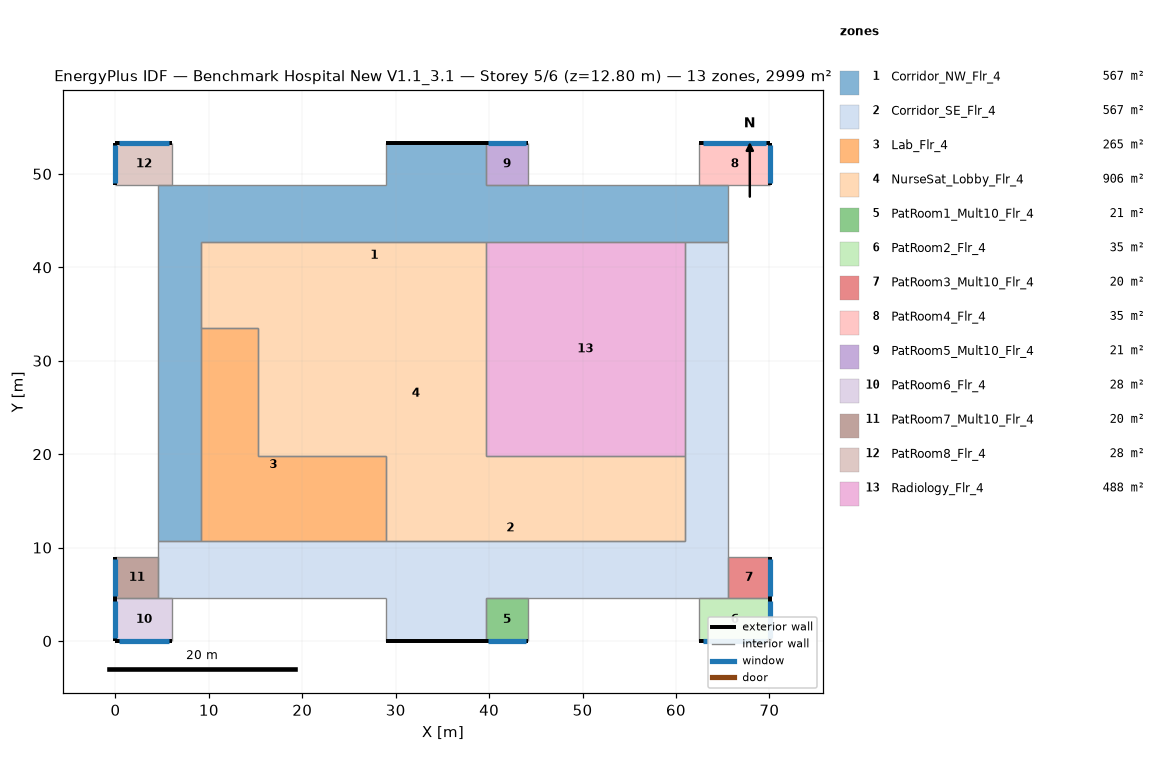
=== STOREY PLAN SPEC (per zone: floor XY polygon, exterior-wall plan segments, windows/doors) ===
zone 1: Corridor_NW_Flr_4  (566.7 m²)
  floor: (4.57, 10.67) (4.57, 48.77) (28.96, 48.77) (28.96, 53.34) (39.62, 53.34) (39.62, 48.77) (65.53, 48.77) (65.53, 42.67) (9.14, 42.67) (9.14, 10.67)
  exterior wall: (39.62, 53.34) – (28.96, 53.34)  [10.7 m]
  interior walls: 12
zone 2: Corridor_SE_Flr_4  (566.7 m²)
  floor: (4.57, 4.57) (4.57, 10.67) (60.96, 10.67) (60.96, 42.67) (65.53, 42.67) (65.53, 4.57) (39.62, 4.57) (39.62, 0.00) (28.96, 0.00) (28.96, 4.57)
  exterior wall: (28.96, 0.00) – (39.62, 0.00)  [10.7 m]
  interior walls: 12
zone 3: Lab_Flr_4  (264.8 m²)
  floor: (9.14, 33.53) (15.24, 33.53) (15.24, 19.81) (28.96, 19.81) (28.96, 10.67) (9.14, 10.67)
  interior walls: 6
zone 4: NurseSat_Lobby_Flr_4  (905.8 m²)
  floor: (9.14, 42.67) (39.62, 42.67) (39.62, 19.81) (60.96, 19.81) (60.96, 10.67) (28.96, 10.67) (28.96, 19.81) (15.24, 19.81) (15.24, 33.53) (9.14, 33.53)
  interior walls: 10
zone 5: PatRoom1_Mult10_Flr_4  (20.9 m²)
  floor: (44.20, 4.57) (44.20, 0.00) (39.62, 0.00) (39.62, 4.57)
  exterior wall: (39.62, 0.00) – (44.20, 0.00)  [4.6 m]
    window: (39.90, 0.00) – (43.92, 0.00)  [4.9 m²]
  interior walls: 3
zone 6: PatRoom2_Flr_4  (34.8 m²)
  floor: (70.10, 4.57) (70.10, 0.00) (62.48, 0.00) (62.48, 4.57)
  exterior wall: (70.10, 0.00) – (70.10, 4.57)  [4.6 m]
    window: (70.10, 0.27) – (70.10, 4.30)  [4.9 m²]
  exterior wall: (62.48, 0.00) – (70.10, 0.00)  [7.6 m]
    window: (62.94, 0.00) – (69.65, 0.00)  [8.2 m²]
  interior walls: 2
zone 7: PatRoom3_Mult10_Flr_4  (20.2 m²)
  floor: (70.10, 8.99) (70.10, 4.57) (65.53, 4.57) (65.53, 8.99)
  exterior wall: (70.10, 4.57) – (70.10, 8.99)  [4.4 m]
    window: (70.10, 4.84) – (70.10, 8.73)  [4.7 m²]
  interior walls: 3
zone 8: PatRoom4_Flr_4  (34.8 m²)
  floor: (70.10, 53.34) (70.10, 48.77) (62.48, 48.77) (62.48, 53.34)
  exterior wall: (70.10, 53.34) – (62.48, 53.34)  [7.6 m]
    window: (69.65, 53.34) – (62.94, 53.34)  [8.2 m²]
  exterior wall: (70.10, 48.77) – (70.10, 53.34)  [4.6 m]
    window: (70.10, 49.04) – (70.10, 53.07)  [4.9 m²]
  interior walls: 2
zone 9: PatRoom5_Mult10_Flr_4  (20.9 m²)
  floor: (44.20, 53.34) (44.20, 48.77) (39.62, 48.77) (39.62, 53.34)
  exterior wall: (44.20, 53.34) – (39.62, 53.34)  [4.6 m]
    window: (43.92, 53.34) – (39.90, 53.34)  [4.9 m²]
  interior walls: 3
zone 10: PatRoom6_Flr_4  (27.9 m²)
  floor: (6.10, 4.57) (6.10, 0.00) (0.00, 0.00) (0.00, 4.57)
  exterior wall: (0.00, 0.00) – (6.10, 0.00)  [6.1 m]
    window: (0.37, 0.00) – (5.73, 0.00)  [6.5 m²]
  exterior wall: (0.00, 4.57) – (0.00, 0.00)  [4.6 m]
    window: (0.00, 4.30) – (0.00, 0.27)  [4.9 m²]
  interior walls: 2
zone 11: PatRoom7_Mult10_Flr_4  (20.2 m²)
  floor: (4.57, 8.99) (4.57, 4.57) (0.00, 4.57) (0.00, 8.99)
  exterior wall: (0.00, 8.99) – (0.00, 4.57)  [4.4 m]
    window: (0.00, 8.73) – (0.00, 4.84)  [4.7 m²]
  interior walls: 3
zone 12: PatRoom8_Flr_4  (27.9 m²)
  floor: (6.10, 53.34) (6.10, 48.77) (0.00, 48.77) (0.00, 53.34)
  exterior wall: (6.10, 53.34) – (0.00, 53.34)  [6.1 m]
    window: (5.73, 53.34) – (0.37, 53.34)  [6.5 m²]
  exterior wall: (0.00, 53.34) – (0.00, 48.77)  [4.6 m]
    window: (0.00, 53.07) – (0.00, 49.04)  [4.9 m²]
  interior walls: 2
zone 13: Radiology_Flr_4  (487.7 m²)
  floor: (60.96, 42.67) (60.96, 19.81) (39.62, 19.81) (39.62, 42.67)
  interior walls: 4

=== DERIVED (storey summary) ===
Building: Benchmark Hospital New V1.1_3.1
Storey: 5 of 6  (floor level z = 12.80 m)
Storey gross floor area: 2999.4 m²
Zones on this storey: 13
  - Corridor_NW_Flr_4: floor 566.7 m²; exterior wall 10.7 m (45.5 m²); WWR 0.0%
  - Corridor_SE_Flr_4: floor 566.7 m²; exterior wall 10.7 m (45.5 m²); WWR 0.0%
  - Lab_Flr_4: floor 264.8 m²
  - NurseSat_Lobby_Flr_4: floor 905.8 m²
  - PatRoom1_Mult10_Flr_4: floor 20.9 m²; exterior wall 4.6 m (19.5 m²); 1 window(s) 4.9 m²; WWR 25.1%
  - PatRoom2_Flr_4: floor 34.8 m²; exterior wall 12.2 m (52.0 m²); 2 window(s) 13.1 m²; WWR 25.1%
  - PatRoom3_Mult10_Flr_4: floor 20.2 m²; exterior wall 4.4 m (18.9 m²); 1 window(s) 4.7 m²; WWR 25.1%
  - PatRoom4_Flr_4: floor 34.8 m²; exterior wall 12.2 m (52.0 m²); 2 window(s) 13.1 m²; WWR 25.1%
  - PatRoom5_Mult10_Flr_4: floor 20.9 m²; exterior wall 4.6 m (19.5 m²); 1 window(s) 4.9 m²; WWR 25.1%
  - PatRoom6_Flr_4: floor 27.9 m²; exterior wall 10.7 m (45.5 m²); 2 window(s) 11.4 m²; WWR 25.1%
  - PatRoom7_Mult10_Flr_4: floor 20.2 m²; exterior wall 4.4 m (18.9 m²); 1 window(s) 4.7 m²; WWR 25.1%
  - PatRoom8_Flr_4: floor 27.9 m²; exterior wall 10.7 m (45.5 m²); 2 window(s) 11.4 m²; WWR 25.1%
  - Radiology_Flr_4: floor 487.7 m²
Zone adjacency (shared interzone walls):
  - Corridor_NW_Flr_4 ↔ Corridor_SE_Flr_4
  - Corridor_NW_Flr_4 ↔ Lab_Flr_4
  - Corridor_NW_Flr_4 ↔ NurseSat_Lobby_Flr_4
  - Corridor_NW_Flr_4 ↔ Radiology_Flr_4
  - Corridor_SE_Flr_4 ↔ Lab_Flr_4
  - Corridor_SE_Flr_4 ↔ NurseSat_Lobby_Flr_4
  - Corridor_SE_Flr_4 ↔ Radiology_Flr_4
  - Lab_Flr_4 ↔ NurseSat_Lobby_Flr_4
  - NurseSat_Lobby_Flr_4 ↔ Radiology_Flr_4